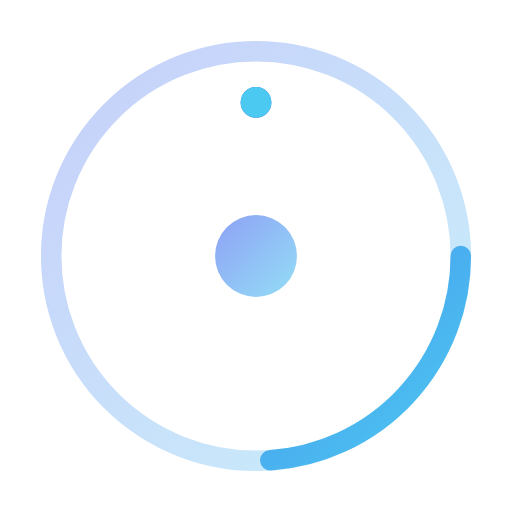
t = 0.00 s
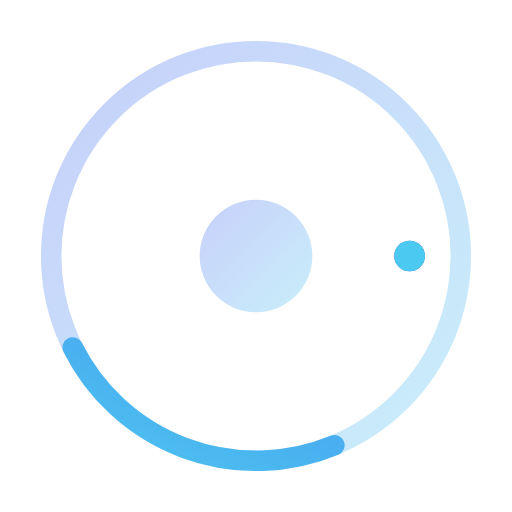
t = 0.38 s
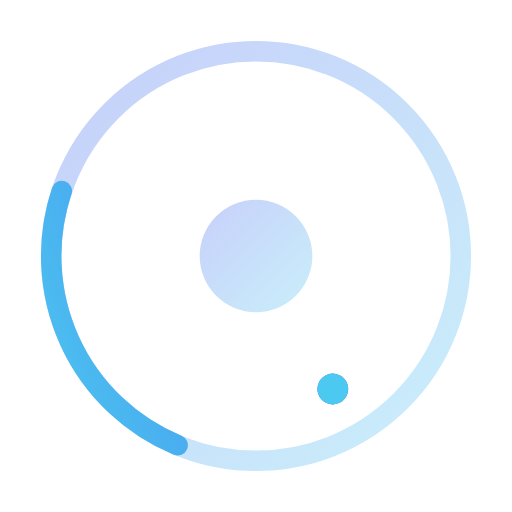
t = 0.63 s
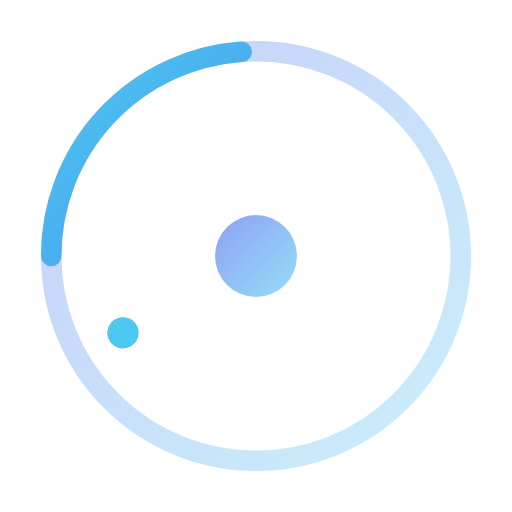
t = 1.00 s
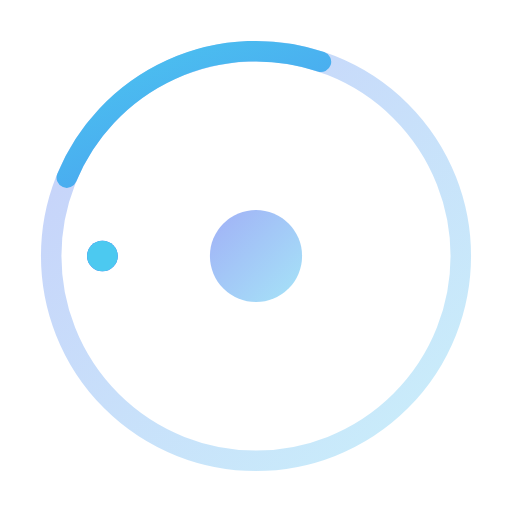
t = 1.13 s
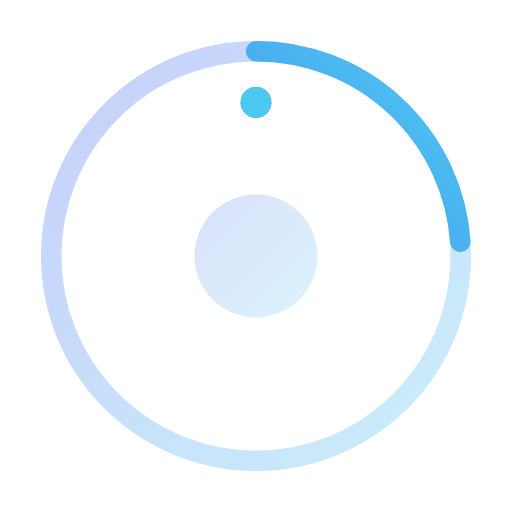
t = 1.50 s

The animated SVG that drew these frames (rendered in a browser with its animation timeline set to each time). Animation: 5 SMIL elements (animate=2,animateTransform=3); one cycle of 2.00 s, repeats indefinitely.

<svg width="100" height="100" viewBox="0 0 100 100" xmlns="http://www.w3.org/2000/svg">
  <defs>
    <linearGradient id="loaderGradient" x1="0%" y1="0%" x2="100%" y2="100%">
      <stop offset="0%" style="stop-color:#4361ee;stop-opacity:1" />
      <stop offset="100%" style="stop-color:#4cc9f0;stop-opacity:1" />
    </linearGradient>
  </defs>
  
  <!-- Outer Ring -->
  <circle cx="50" cy="50" r="40" fill="none" stroke="url(#loaderGradient)" stroke-width="4" opacity="0.3"/>
  
  <!-- Animated Ring -->
  <circle cx="50" cy="50" r="40" fill="none" stroke="url(#loaderGradient)" stroke-width="4" 
          stroke-dasharray="60 200" stroke-linecap="round">
    <animateTransform attributeName="transform" type="rotate" values="0 50 50;360 50 50" 
                      dur="2s" repeatCount="indefinite"/>
  </circle>
  
  <!-- Inner Dots -->
  <circle cx="50" cy="20" r="3" fill="#4361ee">
    <animateTransform attributeName="transform" type="rotate" values="0 50 50;360 50 50" 
                      dur="1.5s" repeatCount="indefinite"/>
  </circle>
  <circle cx="50" cy="80" r="3" fill="#4cc9f0">
    <animateTransform attributeName="transform" type="rotate" values="180 50 50;540 50 50" 
                      dur="1.5s" repeatCount="indefinite"/>
  </circle>
  
  <!-- Center Pulse -->
  <circle cx="50" cy="50" r="8" fill="url(#loaderGradient)" opacity="0.6">
    <animate attributeName="r" values="8;12;8" dur="1s" repeatCount="indefinite"/>
    <animate attributeName="opacity" values="0.6;0.2;0.6" dur="1s" repeatCount="indefinite"/>
  </circle>
</svg>
